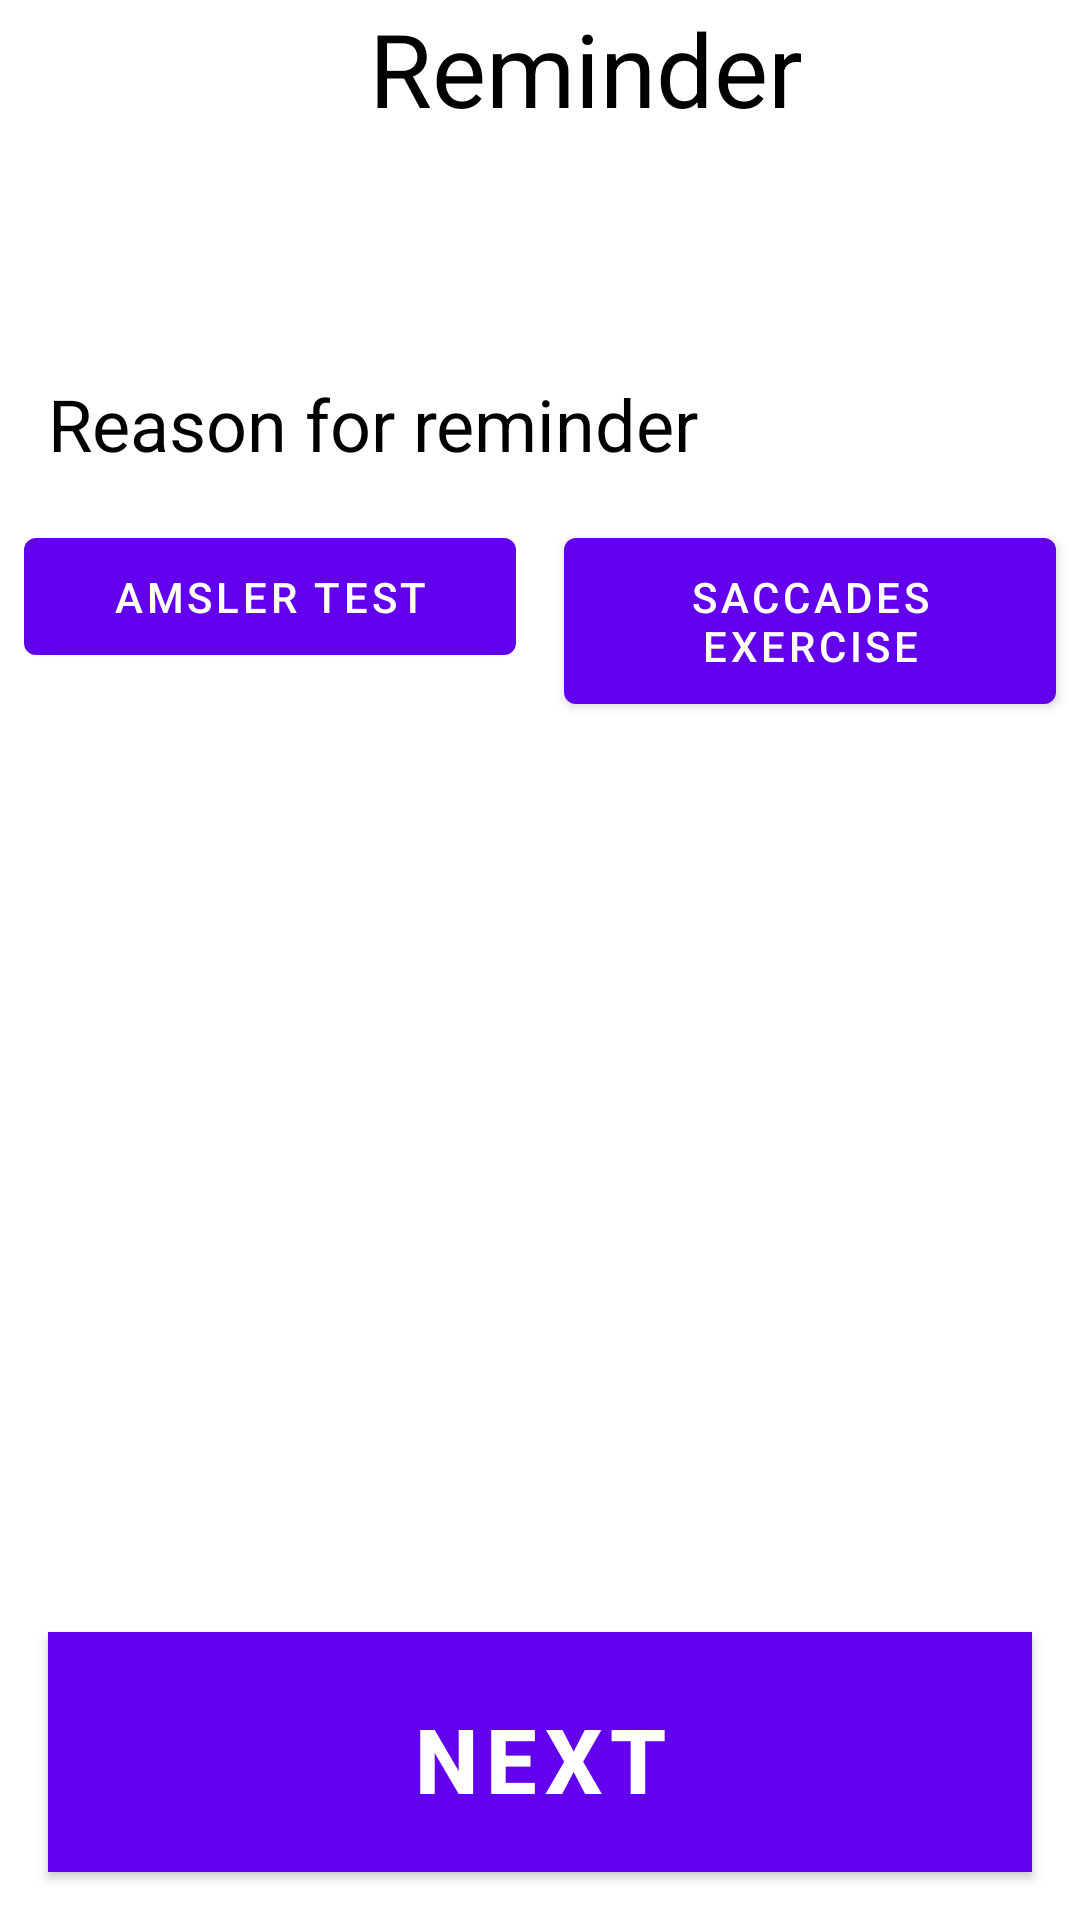

Produce the Android XML layout that renders to this screen, including the resource entries it uses.
<!-- AndroidManifest.xml: application theme Theme.MyEyeHealth -->
<!-- res/layout/activity_reminders_reason.xml -->
<androidx.constraintlayout.widget.ConstraintLayout
    xmlns:android="http://schemas.android.com/apk/res/android"
    xmlns:app="http://schemas.android.com/apk/res-auto"
    android:layout_width="match_parent"
    android:layout_height="match_parent">

    <ImageButton
        android:id="@+id/back_button"
        android:layout_width="107dp"
        android:layout_height="121dp"
        android:layout_marginStart="4dp"
        android:layout_marginTop="4dp"
        android:background="@android:color/transparent"
        android:scaleType="centerCrop"
        android:src="@drawable/back_button"
        app:layout_constraintStart_toStartOf="parent"
        app:layout_constraintTop_toTopOf="parent" />

    <TextView
        android:id="@+id/title_text"
        android:layout_width="wrap_content"
        android:layout_height="wrap_content"
        android:layout_marginStart="12dp"
        android:text="Reminder"
        android:textColor="@android:color/black"
        android:textSize="34sp"
        app:layout_constraintStart_toEndOf="@+id/back_button"
        app:layout_constraintTop_toTopOf="parent" />

    <TextView
        android:id="@+id/subtitle_text"
        android:layout_width="wrap_content"
        android:layout_height="wrap_content"
        android:layout_marginStart="16dp"
        android:text="Reason for reminder"
        android:textColor ="@android:color/black"
        android:textSize="24sp"
        app:layout_constraintStart_toStartOf="parent"
        app:layout_constraintTop_toBottomOf="@id/back_button" />

    <Button
        android:id="@+id/amsler_test_button"
        android:layout_width="0dp"
        android:layout_height="wrap_content"
        android:layout_marginStart="8dp"
        android:layout_marginTop="16dp"
        android:layout_marginEnd="8dp"
        android:padding="10dp"
        android:text="Amsler Test"
        app:layout_constraintEnd_toStartOf="@+id/saccades_exercise_button"
        app:layout_constraintStart_toStartOf="parent"
        app:layout_constraintTop_toBottomOf="@+id/subtitle_text" />

    <Button
        android:id="@+id/saccades_exercise_button"
        android:layout_width="0dp"
        android:layout_height="wrap_content"
        android:layout_marginStart="8dp"
        android:layout_marginEnd="8dp"
        android:padding="10dp"
        android:text="Saccades Exercise"
        app:layout_constraintEnd_toEndOf="parent"
        app:layout_constraintStart_toEndOf="@+id/amsler_test_button"
        app:layout_constraintTop_toTopOf="@+id/amsler_test_button" />


    <Button
        android:id="@+id/next_button"
        style="@style/ButtonStyle"
        android:text="Next"
        app:layout_constraintWidth_percent="0.7"
        app:layout_constraintHeight_percent="0.08"
        app:layout_constraintBottom_toBottomOf="parent"
        app:layout_constraintEnd_toEndOf="parent"
        app:layout_constraintStart_toStartOf="parent" />

</androidx.constraintlayout.widget.ConstraintLayout>
<!-- resources referenced by this layout -->
<resources>
  <style name="ButtonStyle" parent="Widget.MaterialComponents.Button">
          <item name="android:layout_width">match_parent</item>
          <item name="android:layout_height">80dp</item>
          <item name="android:layout_margin">16dp</item>
          <item name="android:background">#1E88E5</item>
          <item name="android:backgroundTint">#1E88E5</item>
          <item name="android:backgroundTintMode">src_over</item>
          <item name="android:elevation">2dp</item>
          <item name="android:gravity">center</item>
          <item name="android:outlineProvider">background</item>
          <item name="android:padding">16dp</item>
          <item name="android:textColor">#FFFFFF</item>
          <item name="android:textSize">30sp</item>
          <item name="android:textStyle">bold</item>
      </style>
  <style name="Theme.MyEyeHealth" parent="Theme.MaterialComponents.DayNight.DarkActionBar">
  
          <item name="colorPrimary">@color/purple_500</item>
          <item name="colorOnPrimary">@color/white</item>
          <item name="colorSecondary">@color/teal_200</item>
          <item name="colorSecondaryVariant">@color/teal_700</item>
          <item name="colorOnSecondary">@color/black</item>
          <item name="android:statusBarColor">?attr/colorPrimaryVariant</item>
      </style>
  <color name="purple_500">#FF6200EE</color>
  <color name="white">#FFFFFFFF</color>
  <color name="teal_200">#FF03DAC5</color>
  <color name="teal_700">#FF018786</color>
  <color name="black">#FF000000</color>
</resources>
